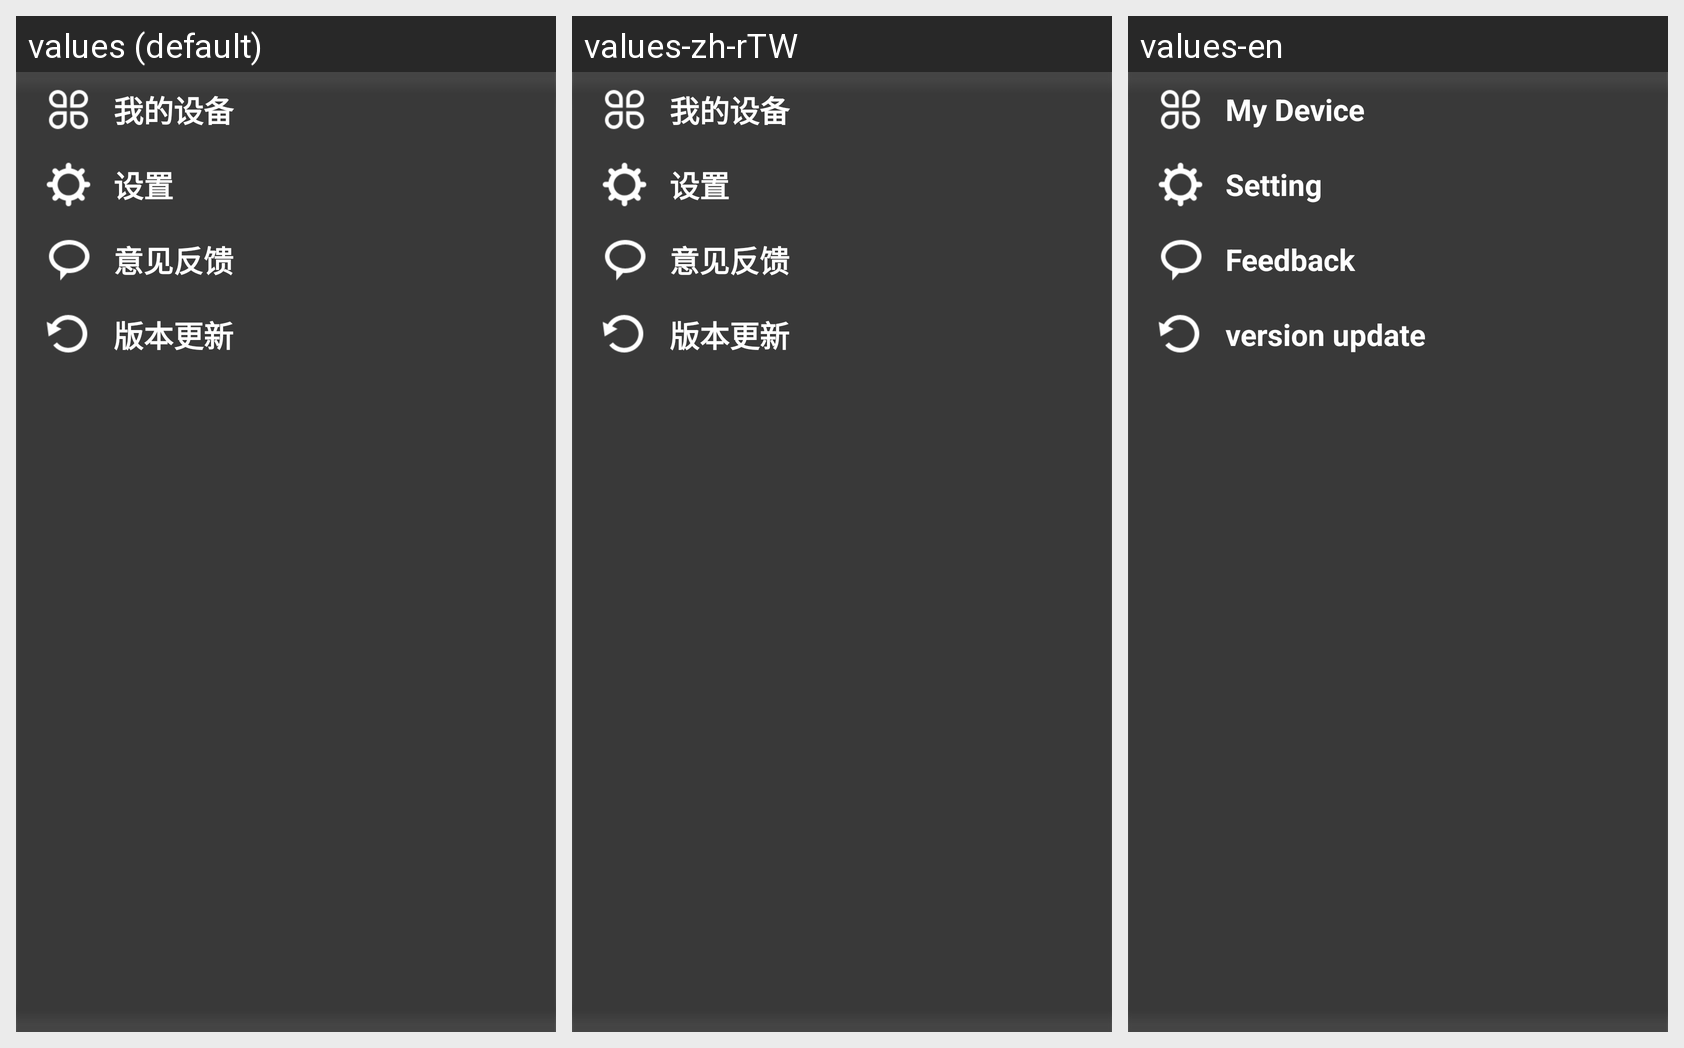

Locale-by-locale string values for the Android screen shown in this grid:
Android screen res/layout/layout_menu.xml rendered under 3 locales, left to right: values (default), values-zh-rTW, values-en. Device: Nexus 5 (rendered at 1080×1920; each locale shown at half size, 540×960, under a caption strip naming it); theme Theme.AppCompat.Light.NoActionBar.FullScreen.
Strings drawn on this screen, with the default value and each locale's value (text and hints the layout hard-codes, and strings that could not be matched under every locale, appear in the picture but are not listed):

my_device
  values: 我的设备
  values-zh-rTW: 我的设备
  values-en: My Device

setting
  values: 设置
  values-zh-rTW: 设置
  values-en: Setting

feedback
  values: 意见反馈
  values-zh-rTW: 意见反馈
  values-en: Feedback

version_update
  values: 版本更新
  values-zh-rTW: 版本更新
  values-en: version update
